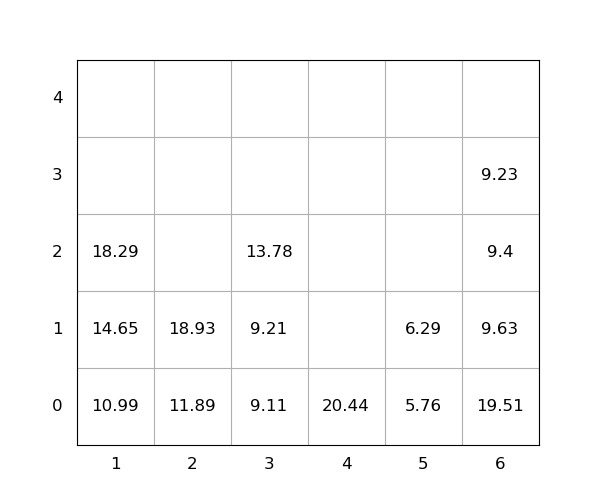

Source data for this figure (header and first rows):
idx, loc_x, loc_y, loc_z, weight, group, score, seq, reloc, size(ft)
1, 6, 0, 0, 19.51, 0, 19.51, 0, 1.0, 20
2, 6, 0, 1, 9.63, 0, 9.63, 0, 1.0, 20
3, 4, 0, 0, 20.44, 0, 20.44, 0, -2.8197371145569863e-16, 20
4, 2, 0, 0, 11.89, 0, 11.89, 1, 0, 20
5, 1, 0, 0, 10.99, 0, 10.99, 2, 0, 20
6, 1, 0, 1, 14.65, 0, 14.65, 3, 0, 20
7, 6, 0, 2, 9.4, 0, 9.4, 4, 1.0, 20
8, 6, 0, 3, 9.23, 0, 9.23, 5, 1.0, 20
9, 1, 0, 2, 18.29, 0, 18.29, 6, 0, 20
10, 3, 0, 0, 9.11, 0, 9.11, 7, 0, 20
11, 3, 0, 1, 9.21, 0, 9.21, 8, 0, 20
12, 3, 0, 2, 13.78, 0, 13.78, 9, 0, 20
13, 2, 0, 1, 18.93, 0, 18.93, 10, 0, 20
14, 5, 0, 0, 5.76, 0, 5.76, 11, 0, 20
15, 5, 0, 1, 6.29, 0, 6.29, 12, 0, 20
